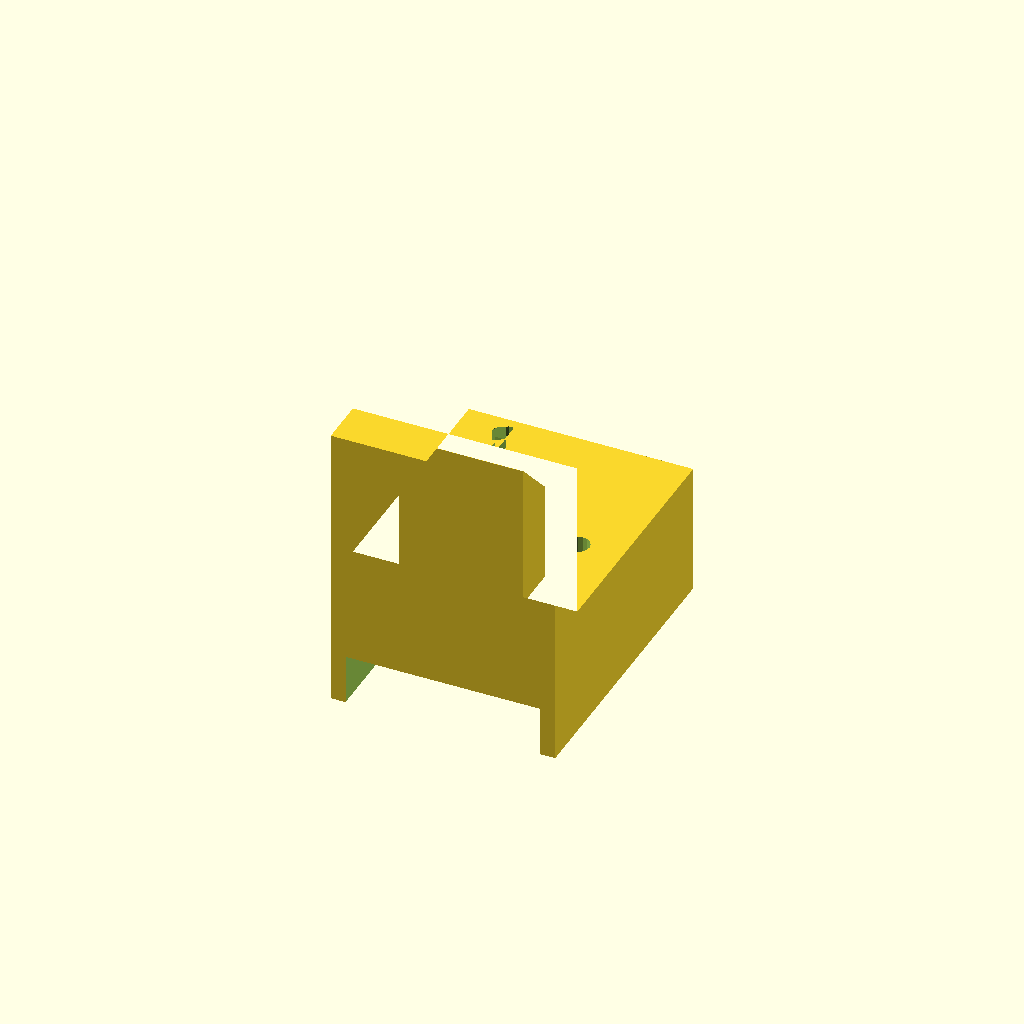
Cell 1: rendered with the file's own defaults.
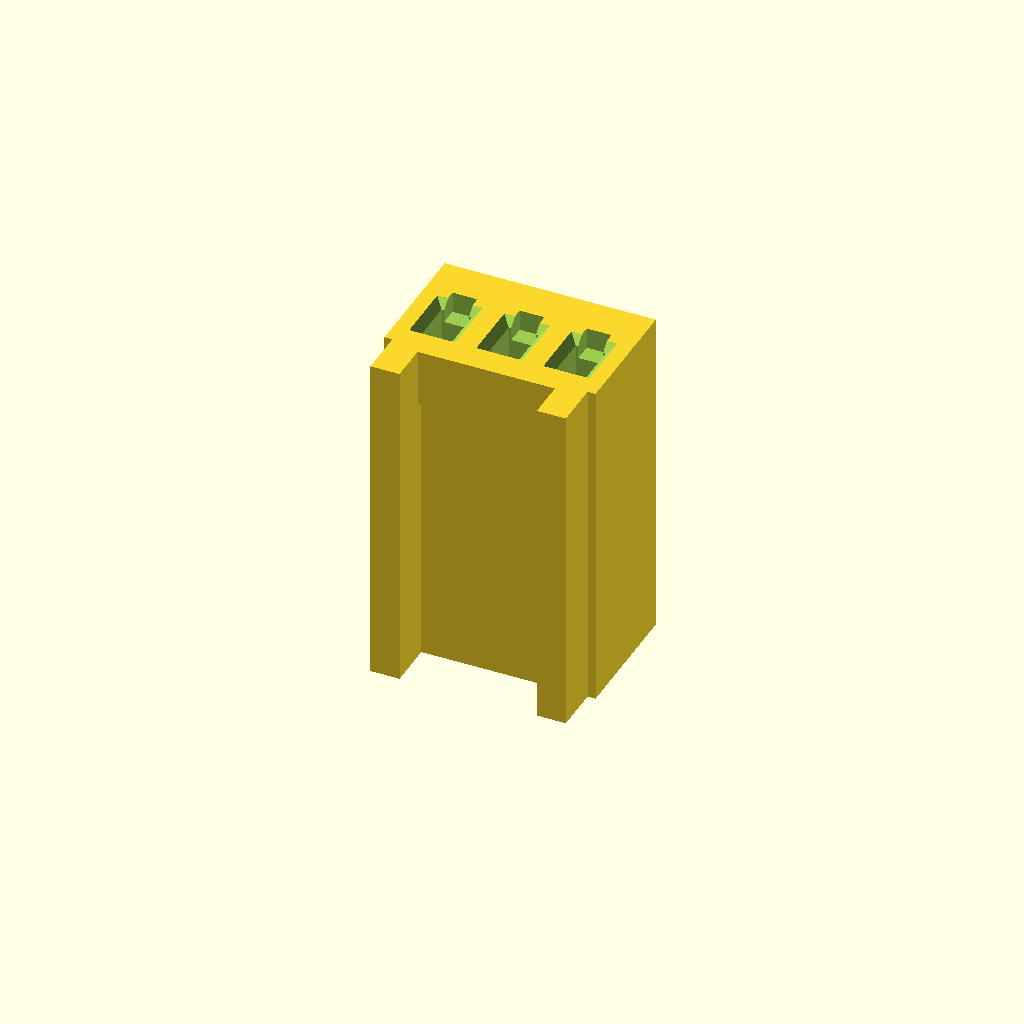
Cell 2 — part set to "female", the other parameters unchanged.
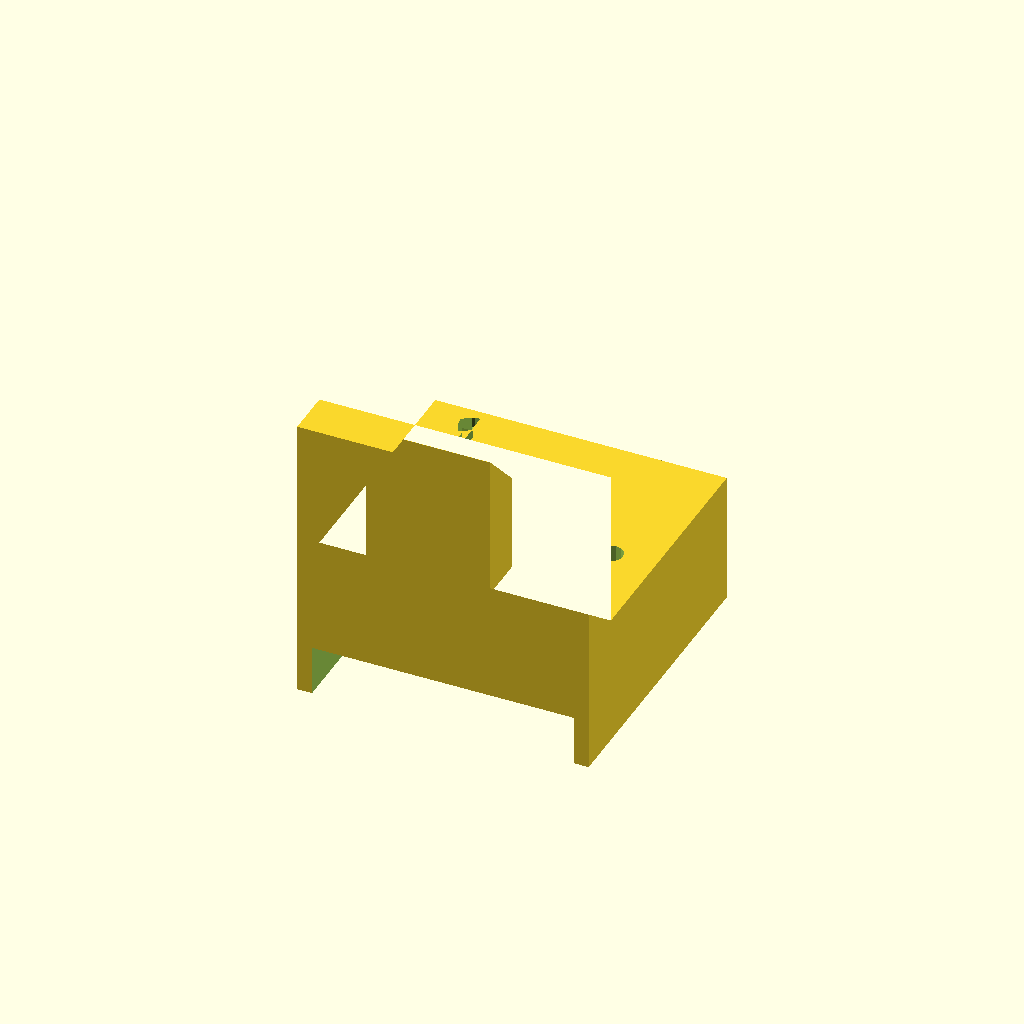
Cell 3 — pins set to 4, the other parameters unchanged.
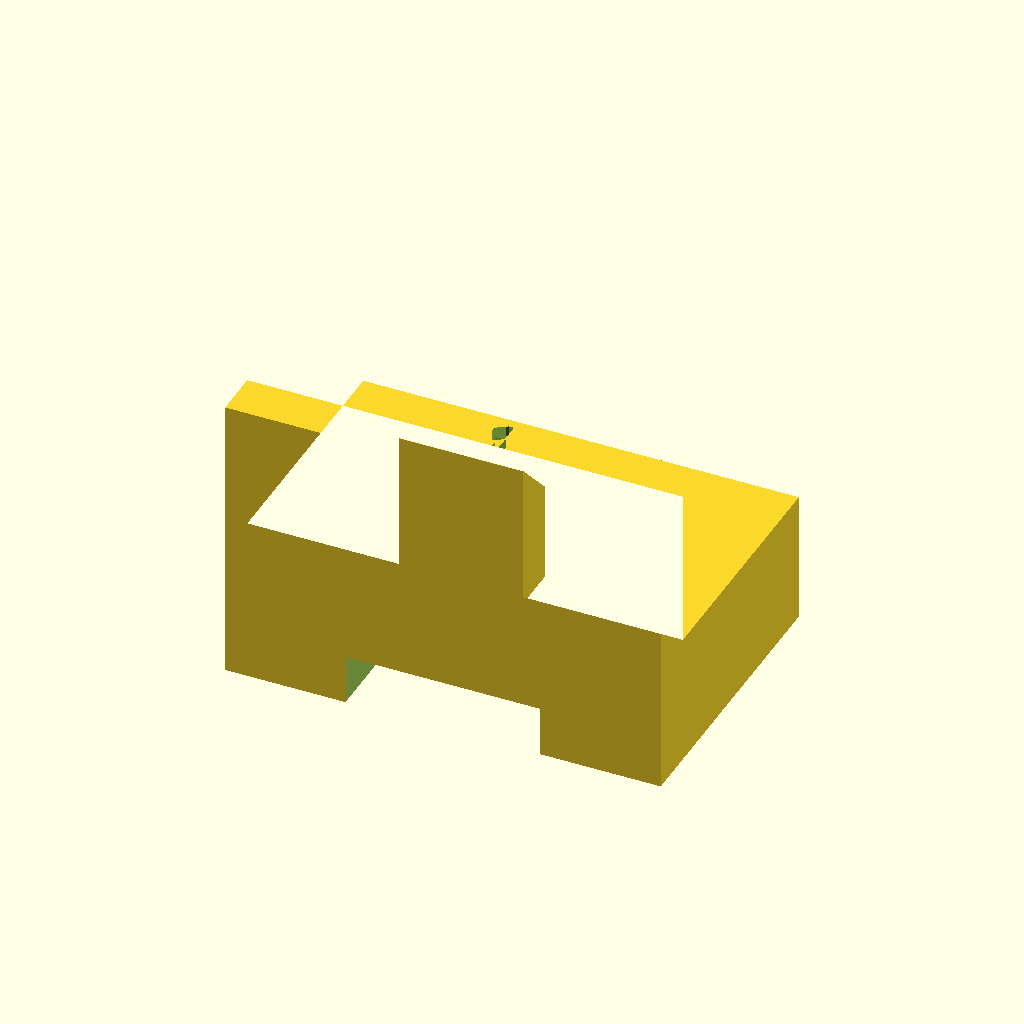
Cell 4: the same model with plug_a3 = 16.
All cells are drawn from one camera (rotation 55°, 0°, 25°, orthographic, colour scheme Cornfield), so only the parameter changes between them.
OpenSCAD source file models/fan-connector/fan-connector.scad:
// SPDX-FileCopyrightText: 2026 Alon A. Rabinowitz
// SPDX-License-Identifier: CC-BY-4.0
// Shared under the Creative Commons Attribution 4.0 International licence
// (LICENSES/CC-BY-4.0.txt): reuse freely, including commercially, with attribution.

// 2.54 mm fan connector, printed: a male header and a female plug, 2, 3 or 4 pins, that fit each other and the
// usual 3-pin fan plug of the KK 254 kind. The pins of the male and the contacts of the female are 22 AWG solid
// wire, bared: no crimp terminals.
//
// Drawn from one fan plug measured with calipers (Alon, 9 Oct 2026) and the 2.54 mm pitch; no other model was
// used. One self-contained file: the Customizer's groups are the settings, [Hidden] what is worked out from them.
//
// THE FRAME. The pins run along X at Y = 0, pin 1 at -X, pointing up (+Z). The female's text face is towards +Y,
// its ribs towards -Y. The male prints on its underside; the female prints standing on its back end, the open end
// up. "pair" draws the female seated on the male.

/* [Part] */
part = "male";          // [male, female, coupon, pair]
pins = 3;               // [2, 3, 4]

/* [The plug, measured on a fan's 3-pin plug] */
plug_a3 = 8.0;          // MEASURED: across its pins, 3-pin (A). n pins: this plus a pitch for each pin more.
plug_b = 5.2;           // MEASURED: its thickness without the ribs, over the lip (B).
plug_c = 12.77;         // MEASURED: its length along the wires (C).
plug_d = 2.55;          // MEASURED: from the text face to the near wall of a pin's hole (D).
plug_hole = 1.45;       // MEASURED: a pin's hole in the open end.
rib = [1.1, 5.2, 6.67]; // MEASURED: the ribs on the face opposite the text: width, the gap between them, and the plug's thickness over them. An NZXT fan's ribs are 0.92 wide and stand 1.08 proud, where these stand 1.47.
lip = [0.3, 2.2];       // MEASURED: the lip across the open end between the ribs: its height, and its length along the plug (an NZXT fan's: 1.9).
rib_inset_2 = 0.3;      // <<CONFIRM>> 2-pin: the ribs stand this far in from the ends, as the 3-pin's do. 3 and 4 pins keep the 3-pin's ribs over pins 1-3.
pitch = 2.54;

/* [Wire: 22 AWG solid] */
wire = [0.64, 1.6];     // The core, by the gauge (0.644), and the insulation's outside (MEASURED).

/* [Male] */
male_pin = 6;           // How far each pin stands above the block: a header's mating length.
male_base = [5, 1.5];   // The block: its height, and how much of it at the top holds the core alone - below, a slot takes the insulation.
male_wall = [1.8, 6];   // The wall behind the plug: its thickness, and how far it stands above the block.
male_front = 2.5;       // The block runs on this far past the plug's text face, for pin 1's mark.
play = 0.25;            // Round the plug: to the wall, to the key and between its ribs.

/* [Female] */
interference = 0.05;    // How far the contact wire stands into a pin's way. Print the coupon and pick the one that holds. <<CONFIRM>>
female_depth = 7;       // The cavity's depth from the open end: past a pin's 6 mm.
female_slot = 4;        // The insulation's slot, from the back end.
female_hook = [0.8, 1.2];   // The notch in the open end for the contact's bent-over tip: its depth and its length towards the text face.
female_chamfer = 0.3;   // Each cavity's lead-in.

/* [Printing - mirrors the print profile; scad-check.sh compares the first two with the slicer's] */
fdm_layer_h     = 0.2;
fdm_extrusion_w = 0.45;
fdm_hole_comp   = 0.15; // Added to every hole's radius - docs/fdm-design-rules.md section 2.

/* [Hidden] */
$fn = 24;
eps = 0.01;
coupon_i = [0, 0.05, 0.1, 0.15];
// The plug: across n pins; each pin's X, pin 1 first; the ribs' middle (pin 2's for 3 and 4 pins); the gap between
// them; Y from the pins to the text face, to the face behind the lip, to the lip, to the ribs' tips.
plug_a = plug_a3 + (pins - 3) * pitch;
xs = [for (k = [0 : pins - 1]) (k - (pins - 1) / 2) * pitch];
rib_x = pins == 2 ? 0 : xs[1];
rib_gap = pins == 2 ? plug_a - 2 * (rib_inset_2 + rib[0]) : rib[1];
y_text = plug_d + plug_hole / 2;
y_lip = plug_b - y_text;
y_back = y_lip - lip[0];
y_ribs = rib[2] - y_text;
// The male: its wall's inside, its key's face and width, its holes as cut, its ends, back and front.
m_wall_y = -(y_ribs + play);
m_key_y = -(y_lip + play);
m_key_w = rib_gap - 2 * play;
core_d = wire[0] + 2 * fdm_hole_comp;
ins_d = wire[1] + 2 * fdm_hole_comp;
m_x0 = -plug_a / 2 - play;
m_x1 = plug_a / 2 + play;
m_y0 = m_wall_y - male_wall[0];
m_y1 = y_text + male_front;
m_strip = male_base[1] + male_pin;
// The female: the contact wire's line, out from the pins towards the text face; the cavity, as cut, from the
// pin's far side to the wire's; how much of each wire to bare.
f_wire_y = (wire[0] + wire[0]) / 2 - interference;
f_cav = [wire[0] + 2 * 0.1 + 2 * fdm_hole_comp, -(wire[0] / 2 + 0.1 + fdm_hole_comp)];   // width, and its pin-side wall
f_strip = plug_c - female_slot + female_hook[1];

assert(pins >= 2 && pins <= 4, "pins: 2, 3 or 4");
assert(m_key_w > 2 * fdm_extrusion_w && m_key_y > m_wall_y, "the male's key must be wide enough to print and stand out from its wall");
assert(male_base[0] - male_base[1] > ins_d && pitch - core_d > fdm_extrusion_w,
    "the male's block must hold the insulation's slot under the cores' holes, a line of it between them");
assert(pitch - f_cav[0] > fdm_extrusion_w, "the female's cavities must leave a line of wall between them");
assert(f_cav[1] > -y_back + 2 * fdm_extrusion_w, "the female's cavities must leave two lines of wall to the ribbed face");
assert(f_wire_y + wire[0] / 2 + fdm_hole_comp < y_text - 2 * fdm_extrusion_w && f_wire_y + female_hook[1] < y_text - fdm_extrusion_w,
    "the female's contacts and their hooks must stay inside the text face");
assert(female_depth + eps < plug_c - female_slot, "the female's cavities must stop short of the insulation's slot");
assert(rib_gap > 2 * fdm_extrusion_w + 2 * play && plug_a / 2 - abs(rib_x) >= rib_gap / 2 + rib[0] - eps,
    "the ribs must fit on the plug, with a key between them");

// ------------------------------------------------------------------ the male
// The block and the wall, one L-shaped profile along X: two boxes sharing the back face would meet in a line of
// T-junctions. Each wire comes up its slot from below, its insulation stopping where the slot ends, so it cannot be
// pulled out upwards; its bared core goes on up its hole and stands as the pin. Under the block each wire bends over
// into a groove to the back edge: once the block is fixed down, that bend stops a pin being pushed down.
module male_key() let(h = male_base[0], wh = male_wall[1] - 0.5, d = m_key_y - m_wall_y, e = 0.3)
    // its top chamfered at 45 degrees, a lead-in between the ribs, 0.5 mm under the wall's top; it starts e inside
    // the wall, so the chamfer crosses the wall's face: an edge lying in that face leaves sliver facets
    translate([rib_x - m_key_w / 2, m_wall_y - e, h - eps]) hull() {
        cube([m_key_w, d + e, wh - d - e + eps]);
        cube([m_key_w, eps, wh + eps]);
    }
module male() let(h = male_base[0], c = male_base[1], wh = male_wall[1], s = xs[pins - 1] - xs[0] + ins_d + 0.4)
    difference() {
        union() {
            translate([m_x0, 0, 0]) rotate([90, 0, 90]) linear_extrude(m_x1 - m_x0)
                polygon([[m_y0, 0], [m_y1, 0], [m_y1, h], [m_wall_y, h], [m_wall_y, h + wh], [m_y0, h + wh]]);
            male_key();
        }
        for (x = xs) translate([x, 0, h - c - eps]) cylinder(d = core_d, h = c + 1, $fn = 16);
        translate([0, 0, -1]) linear_extrude(h - c + 1)
            hull() for (x = [xs[0], xs[pins - 1]]) translate([x, 0]) circle(d = ins_d);
        translate([-s / 2, m_y0 - 1, -1]) cube([s, 1 - m_y0, ins_d + 1]);
        // pin 1's mark, in front of where the plug stands
        translate([xs[0], (y_text + m_y1) / 2, h - 0.4]) linear_extrude(1)
            text("1", size = 1.8, halign = "center", valign = "center");
    }
// The male's pins: the wires' bared cores, from where the insulation stops to the tips.
module male_pins() for (x = xs) translate([x, 0, male_base[0] - male_base[1]]) cylinder(d = wire[0], h = m_strip, $fn = 16);

// ------------------------------------------------------------------ the female
// Drawn with its open end at Z = 0 and its back end at Z = plug_c. Each wire comes in from the back: its insulation
// in a slot that stops it going further in, its bared core on through its hole and down the cavity along the text
// side's wall, and its tip bent over into a notch in the open end, which stops it being pulled back out. A pin going
// in squeezes past the wire by `interference`.
// The cavity's text-side wall stands 0.05 mm past the core's hole: level with it, the two would be tangent.
module female_cavity(x, i) let(cy = (wire[0] + wire[0]) / 2 - i, w = f_cav[0], y0 = f_cav[1],
                               y1 = cy + core_d / 2 + 0.05, ch = female_chamfer) {
    // the cavity, with a lead-in at the open end
    translate([x - w / 2, y0, -1]) cube([w, y1 - y0, female_depth + 1]);
    hull() {
        translate([x - w / 2 - ch, y0 - ch, -1]) cube([w + 2 * ch, y1 - y0 + 2 * ch, 1]);
        translate([x - w / 2, y0, ch]) cube([w, y1 - y0, eps]);
    }
    // the core's hole, on from the cavity's end to the insulation's slot
    translate([x, cy, female_depth - eps]) cylinder(d = core_d, h = plug_c - female_slot - female_depth + 2 * eps, $fn = 16);
    // the hook's notch, from the wire's line towards the text face
    translate([x - core_d / 2, cy, -1]) cube([core_d, female_hook[1], female_hook[0] + 1]);
}
module female_body() let(a = plug_a, c = plug_c, rw = rib[0])
    union() {
        translate([-a / 2, -y_back, 0]) cube([a, y_text + y_back, c]);
        // the lip across the open end, between the ribs
        translate([rib_x - rib_gap / 2 - eps, -y_lip, 0]) cube([rib_gap + 2 * eps, lip[0] + eps, lip[1]]);
        for (s = [-1, 1]) translate([rib_x + s * (rib_gap + rw) / 2 - rw / 2, -y_ribs, 0]) cube([rw, y_ribs - y_back + eps, c]);
    }
module female(i = interference) let(cy = (wire[0] + wire[0]) / 2 - i)
    difference() {
        female_body();
        for (x = xs) female_cavity(x, i);
        // the insulation's slot, from the back end
        translate([0, 0, plug_c - female_slot]) linear_extrude(female_slot + 1)
            hull() for (x = [xs[0], xs[pins - 1]]) translate([x, cy]) circle(d = ins_d);
        // pin 1's arrow on the text face
        translate([xs[0], y_text - 0.4, plug_c / 2]) rotate([-90, 0, 0]) linear_extrude(1)
            polygon([[-0.9, 1.2], [0.9, 1.2], [0, -0.6]]);
    }
// The female as it prints: standing on its back end, the open end up.
module female_printing() translate([0, 0, plug_c]) mirror([0, 0, 1]) female();

// ------------------------------------------------------------------ the coupon
// Four single cavities in a row, one at each of coupon_i, numbered 1 to 4 on the text face: thread a wire into each,
// push a pin in, and use the interference of the one that holds firmly and still lets the pin in.
module coupon() let(g = 5, n = len(coupon_i))
    translate([0, 0, plug_c]) mirror([0, 0, 1]) difference() {
        translate([-g / 2, -y_back, 0]) cube([n * g, y_text + y_back, plug_c]);
        for (j = [0 : n - 1]) translate([j * g, 0, 0]) {
            female_cavity(0, coupon_i[j]);
            translate([0, (wire[0] + wire[0]) / 2 - coupon_i[j], plug_c - female_slot]) cylinder(d = ins_d, h = female_slot + 1);
            translate([0, y_text - 0.4, plug_c / 2]) rotate([-90, 0, 0]) linear_extrude(1)
                text(str(j + 1), size = 2.5, halign = "center", valign = "center");
        }
    }

// ------------------------------------------------------------------ what is drawn
module say() echo(str("fan connector, ", pins, " pins: the male's wires bared ", m_strip, " mm, the female's ", f_strip,
    " mm; the female's contacts stand ", interference, " mm into a pin's way"));

if (part == "male") { male(); say(); }
else if (part == "female") { female_printing(); say(); }
else if (part == "coupon") coupon();
else if (part == "pair") {
    color("dimgray") male();
    color("goldenrod") male_pins();
    color("ivory") translate([0, 0, male_base[0]]) female();
}
// The checks: each must come out empty (scripts/fan-connector-checks.py). The female seated 0.01 mm up on the
// male; the male's pins through both, touching neither; a header's square pin in each cavity.
else if (part == "check_pair") intersection() { male(); translate([0, 0, male_base[0] + eps]) female(); }
else if (part == "check_pins") intersection() {
    union() { male(); translate([0, 0, male_base[0] + eps]) female(); }
    male_pins();
}
else if (part == "check_square") intersection() {
    female();
    for (x = xs) translate([x - wire[0] / 2, -wire[0] / 2, -1]) cube([wire[0], wire[0], female_depth]);
}
else if (part == "none") { }   // a file that includes this one, to draw its own
else assert(false, str("unknown part: ", part));
Customizer parameters (derived from the source; name, type, default, range or options):
part: string, default "male", options "male", "female", "coupon", "pair"
pins: number, default 3, options 2, 3, 4
plug_a3: number, default 8
plug_b: number, default 5.2
plug_c: number, default 12.77
plug_d: number, default 2.55
plug_hole: number, default 1.45
rib: vector, default [1.1, 5.2, 6.67]
lip: vector, default [0.3, 2.2]
rib_inset_2: number, default 0.3
pitch: number, default 2.54
wire: vector, default [0.64, 1.6]
male_pin: number, default 6
male_base: vector, default [5, 1.5]
male_wall: vector, default [1.8, 6]
male_front: number, default 2.5
play: number, default 0.25
interference: number, default 0.05
female_depth: number, default 7
female_slot: number, default 4
female_hook: vector, default [0.8, 1.2]
female_chamfer: number, default 0.3
fdm_layer_h: number, default 0.2
fdm_extrusion_w: number, default 0.45
fdm_hole_comp: number, default 0.15
